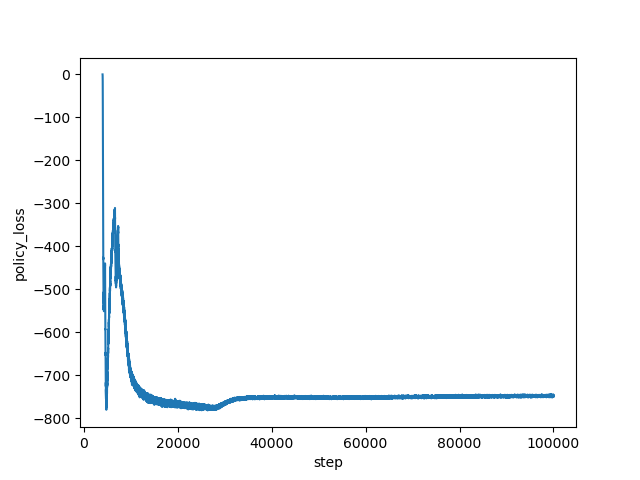

Values plotted in this chart, from the file beside it:
step, policy_loss
4000, -0.04142
4001, -0.1073
4002, -0.1698
4003, -0.2342
4004, -0.298
4005, -0.3709
4006, -0.4491
4007, -0.5352
4008, -0.6291
4009, -0.738
4010, -0.8569
4011, -0.9949
4012, -1.143
4013, -1.312
4014, -1.501
4015, -1.702
4016, -1.945
4017, -2.207
4018, -2.464
4019, -2.787
4020, -3.136
4021, -3.506
4022, -3.921
4023, -4.374
4024, -4.875
4025, -5.381
4026, -5.983
4027, -6.635
4028, -7.309
4029, -8.106
4030, -8.851
4031, -9.684
4032, -10.62
4033, -11.73
4034, -12.73
4035, -13.9
4036, -15.13
4037, -16.5
4038, -17.8
4039, -19.52
4040, -21.03
4041, -22.88
4042, -24.64
4043, -26.55
4044, -28.83
4045, -30.94
4046, -33.43
4047, -35.99
4048, -38.63
4049, -41.39
4050, -44.35
4051, -47.51
4052, -50.79
4053, -54.79
4054, -58.14
4055, -62
4056, -66.34
4057, -70.31
4058, -74.48
4059, -79.2
... 95,940 more rows
